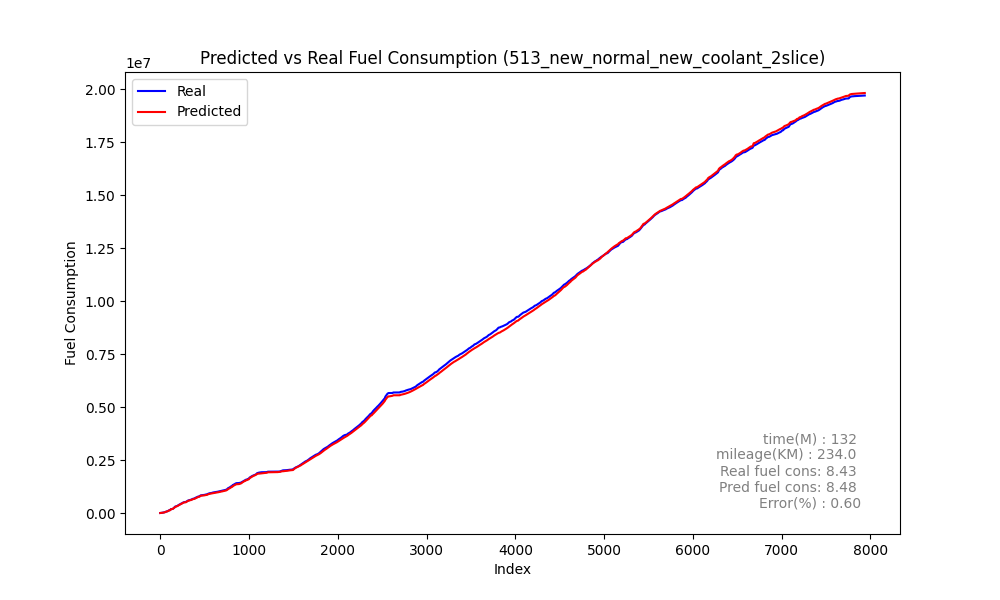

Data behind this chart, as committed beside it:
speed, act_trip_fuel_cons, pred_trip_fuel_cons, act_diff_trip_fuel_cons, pred_diff_trip_fuel_cons, MAE, MSE, RMSE, MAPE, slope
0, 222.2, 276.8, 222.2, 276.8, 452, 425145, 652, 9.829832628767971e+16, 1.498
0, 476.6, 628.8, 254.3, 352, 452, 425145, 652, 9.829832628767971e+16, 1.498
0, 842.3, 981, 365.7, 352.2, 452, 425145, 652, 9.829832628767971e+16, 1.498
0, 1251, 1342, 408.6, 361.2, 452, 425145, 652, 9.829832628767971e+16, 1.498
0, 1920, 1736, 668.9, 393.6, 452, 425145, 652, 9.829832628767971e+16, 1.498
0, 2626, 2179, 705.8, 443.3, 452, 425145, 652, 9.829832628767971e+16, 1.498
1, 3170, 2621, 544.7, 442.3, 452, 425145, 652, 9.829832628767971e+16, 1.498
2, 3502, 3094, 331.2, 473.1, 452, 425145, 652, 9.829832628767971e+16, 1.498
3, 3830, 3633, 328.5, 539, 452, 425145, 652, 9.829832628767971e+16, 1.498
5, 4300, 4151, 469.5, 517.2, 452, 425145, 652, 9.829832628767971e+16, 1.498
7, 4709, 4598, 409.7, 447.4, 452, 425145, 652, 9.829832628767971e+16, 1.498
8, 5344, 5103, 635, 505.3, 452, 425145, 652, 9.829832628767971e+16, 1.498
9, 6237, 5809, 892.4, 705.4, 452, 425145, 652, 9.829832628767971e+16, 1.498
11, 7118, 6626, 881, 816.8, 452, 425145, 652, 9.829832628767971e+16, 1.498
13, 7900, 7388, 782, 761.9, 452, 425145, 652, 9.829832628767971e+16, 1.498
15, 8281, 7809, 381.1, 421.6, 452, 425145, 652, 9.829832628767971e+16, 1.498
14, 8765, 8363, 484.5, 553.9, 452, 425145, 652, 9.829832628767971e+16, 1.498
15, 9175, 8757, 409.7, 393.8, 452, 425145, 652, 9.829832628767971e+16, 1.498
14, 9563, 9155, 388, 398.2, 452, 425145, 652, 9.829832628767971e+16, 1.498
14, 9904, 9526, 341.1, 371.4, 452, 425145, 652, 9.829832628767971e+16, 1.498
13, 10401, 10080, 496.8, 553.4, 452, 425145, 652, 9.829832628767971e+16, 1.498
14, 11148, 10642, 747.2, 562, 452, 425145, 652, 9.829832628767971e+16, 1.498
15, 11555, 11101, 407.4, 459.6, 452, 425145, 652, 9.829832628767971e+16, 1.498
15, 12048, 11548, 492.3, 446.5, 452, 425145, 652, 9.829832628767971e+16, 1.498
15, 12508, 12002, 460.3, 454.5, 452, 425145, 652, 9.829832628767971e+16, 1.498
15, 12894, 12460, 385.8, 457.1, 452, 425145, 652, 9.829832628767971e+16, 1.498
15, 13259, 12882, 364.9, 422.7, 452, 425145, 652, 9.829832628767971e+16, 1.498
15, 13665, 13228, 406.2, 345.5, 452, 425145, 652, 9.829832628767971e+16, 1.498
14, 14035, 13674, 370.2, 446.8, 452, 425145, 652, 9.829832628767971e+16, 1.498
14, 14460, 14219, 425.3, 544.4, 452, 425145, 652, 9.829832628767971e+16, 1.498
15, 14891, 14687, 431.1, 468.3, 452, 425145, 652, 9.829832628767971e+16, 1.498
15, 15283, 15105, 391.2, 417.7, 452, 425145, 652, 9.829832628767971e+16, 1.498
15, 15660, 15473, 377.2, 368.5, 452, 425145, 652, 9.829832628767971e+16, 1.498
14, 16231, 16029, 571.6, 555.2, 452, 425145, 652, 9.829832628767971e+16, 1.498
15, 16857, 16668, 625.7, 639.2, 452, 425145, 652, 9.829832628767971e+16, 1.498
16, 17649, 17473, 792, 804.8, 452, 425145, 652, 9.829832628767971e+16, 1.498
18, 18535, 18150, 885.5, 677.3, 452, 425145, 652, 9.829832628767971e+16, 1.498
19, 19314, 18838, 779.8, 688.2, 452, 425145, 652, 9.829832628767971e+16, 1.498
20, 20204, 19615, 889.6, 776.5, 452, 425145, 652, 9.829832628767971e+16, 1.498
21, 21264, 20572, 1060, 957.6, 452, 425145, 652, 9.829832628767971e+16, 1.498
23, 22031, 21168, 766.6, 595.8, 452, 425145, 652, 9.829832628767971e+16, 1.498
23, 22641, 21684, 609.6, 515.6, 452, 425145, 652, 9.829832628767971e+16, 1.498
23, 23120, 22256, 478.9, 572.7, 452, 425145, 652, 9.829832628767971e+16, 1.498
23, 24193, 23038, 1074, 781.9, 452, 425145, 652, 9.829832628767971e+16, 1.498
24, 25497, 24158, 1304, 1120, 452, 425145, 652, 9.829832628767971e+16, 1.498
26, 26876, 25384, 1379, 1226, 452, 425145, 652, 9.829832628767971e+16, 1.498
28, 28208, 26769, 1332, 1385, 452, 425145, 652, 9.829832628767971e+16, 1.498
30, 30067, 28602, 1859, 1833, 452, 425145, 652, 9.829832628767971e+16, 1.498
33, 32566, 30659, 2499, 2057, 452, 425145, 652, 9.829832628767971e+16, 1.498
36, 34719, 32858, 2153, 2198, 452, 425145, 652, 9.829832628767971e+16, 1.498
39, 36199, 34473, 1480, 1615, 452, 425145, 652, 9.829832628767971e+16, 1.498
41, 37055, 34883, 856.3, 410.2, 452, 425145, 652, 9.829832628767971e+16, 1.498
40, 38622, 36229, 1567, 1346, 452, 425145, 652, 9.829832628767971e+16, 1.498
41, 40556, 38206, 1934, 1978, 452, 425145, 652, 9.829832628767971e+16, 1.498
43, 43042, 40338, 2486, 2131, 452, 425145, 652, 9.829832628767971e+16, 1.498
45, 45253, 42645, 2210, 2307, 452, 425145, 652, 9.829832628767971e+16, 1.498
47, 47800, 45320, 2548, 2674, 452, 425145, 652, 9.829832628767971e+16, 1.498
50, 50497, 47748, 2697, 2429, 452, 425145, 652, 9.829832628767971e+16, 1.498
52, 52895, 50181, 2398, 2433, 452, 425145, 652, 9.829832628767971e+16, 1.498
54, 55225, 52642, 2330, 2461, 452, 425145, 652, 9.829832628767971e+16, 1.498
... 7,877 more rows
